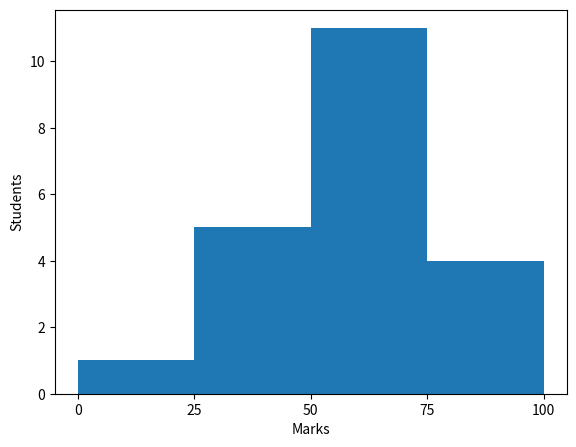

Write the Python code that produced this figure.
# plotting histogram

import matplotlib.pyplot as plt
import numpy as np

fig = plt.figure()
ax = fig.add_axes([0.1, 0.1, 0.8, 0.8])
marks = np.array([24, 33, 35, 36, 44, 48, 56, 57, 58, 67, 67, 56, 74, 72, 71, 59, 63, 80, 82, 87, 90])
bin = np.array([0, 25, 50, 75, 100])
ax.hist(marks, bin)
ax.set_xticks(bin)
ax.set_xlabel('Marks')
ax.set_ylabel('Students')
plt.show()